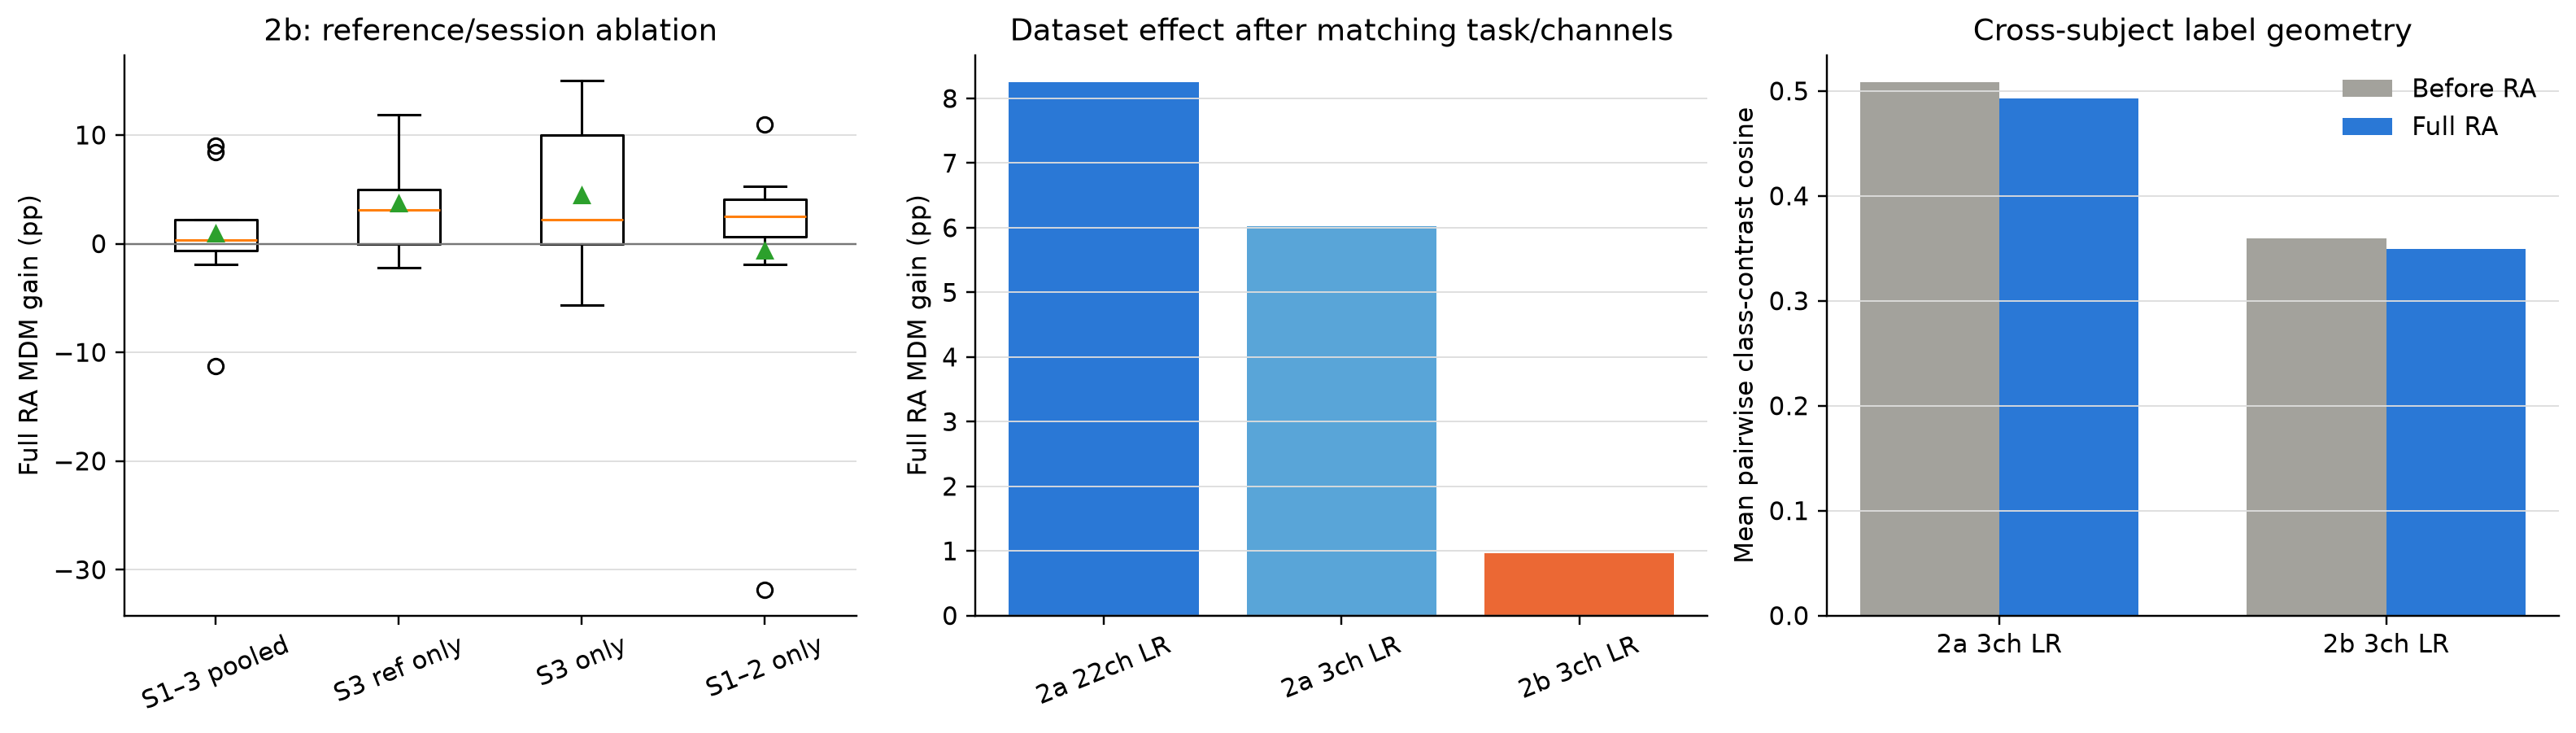

The data file committed next to this chart (first rows):
config, strategy, mdm_none_pct, mdm_scalar_pct, mdm_full_pct, full_gain_pp, full_gain_ci95_low, full_gain_ci95_high, p_full_gain_two_sided, full_minus_scalar_pp, same_class_reduction_pct, contrast_cosine_none, contrast_cosine_full, contrast_cosine_delta, reference_eval_scale_shift, reference_eval_shape_shift
2a-22ch-LR, standard, 53.78, 59.18, 62.04, 8.256, 1.775, 17.13, 0.07422, 2.855, 20.21, 0.164, 0.142, -0.02192, 0.1288, 0.484
2a-3ch-LR, standard, 54.4, 58.33, 60.42, 6.019, 0.2315, 13.97, 0.09766, 2.083, 60.56, 0.5086, 0.4928, -0.01583, 0.1199, 0.1568
2b-3ch-LR, feedback-S3-only, 56.71, 58.76, 61.17, 4.454, 0.2629, 8.819, 0.1094, 2.401, 45.24, 0.3915, 0.3853, -0.006225, 0.1902, 0.2263
2b-3ch-LR, feedback-S3-reference, 56.66, 60.22, 60.34, 3.681, 0.7639, 6.979, 0.07812, 0.124, 44.84, 0.3593, 0.3573, -0.00205, 0.1902, 0.2263
2b-3ch-LR, pooled-S1S2S3, 56.66, 59.55, 57.63, 0.9673, -2.853, 4.444, 0.4961, -1.92, 61.65, 0.3593, 0.3494, -0.009929, 0.1104, 0.1629
2b-3ch-LR, screening-S1S2-only, 56.85, 58.64, 56.21, -0.6399, -9.112, 5.089, 0.25, -2.431, 54.58, 0.1467, 0.1504, 0.003638, 0.1391, 0.1831
